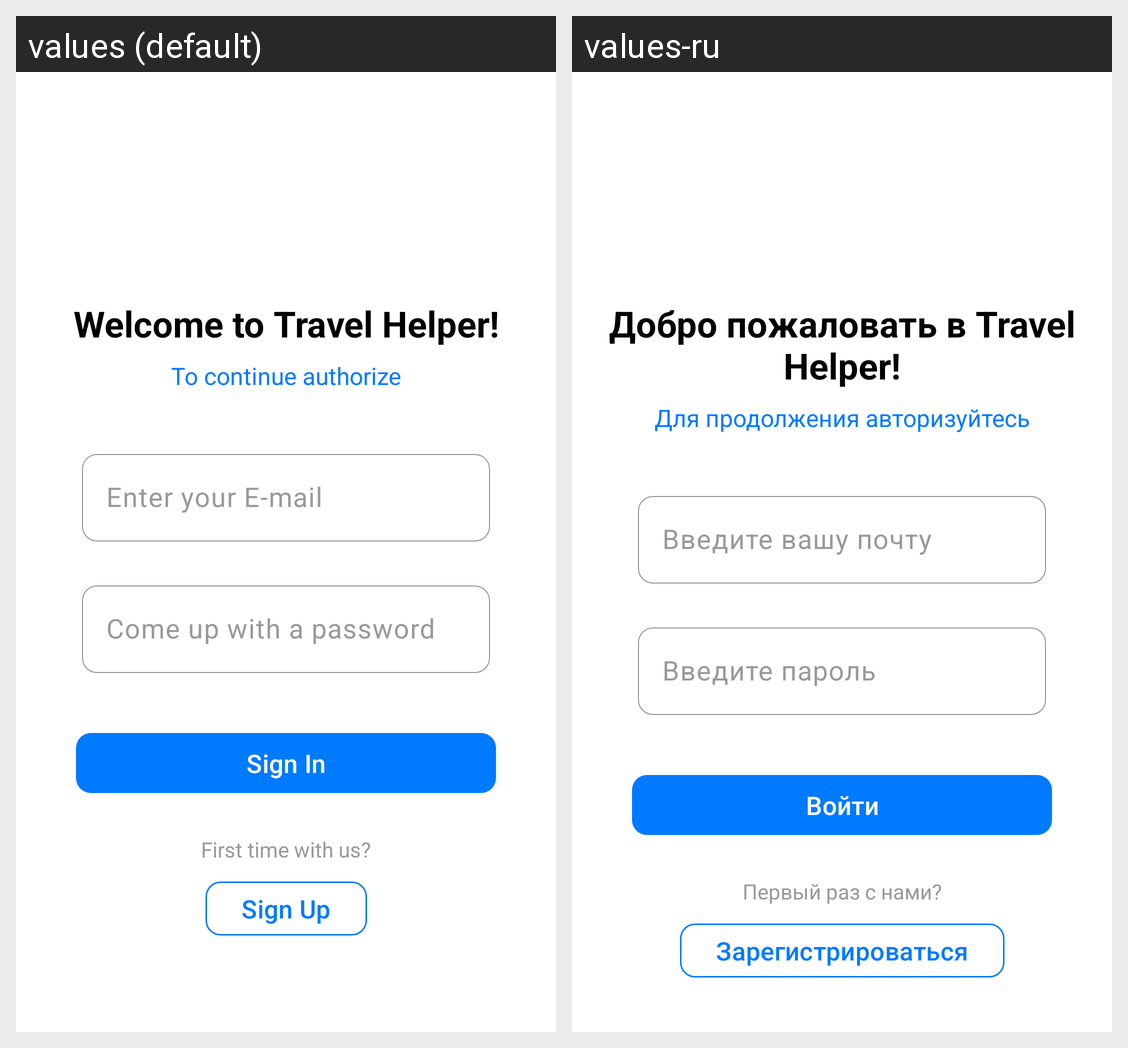

For this localized Android screen grid, give each drawn string resource with its value in every locale shown.
Android screen res/layout/activity_main.xml rendered under 2 locales, left to right: values (default), values-ru. Device: Nexus 5 (rendered at 1080×1920; each locale shown at half size, 540×960, under a caption strip naming it); theme Base.Theme.TravelHelper.
Strings drawn on this screen, with the default value and each locale's value (text and hints the layout hard-codes, and strings that could not be matched under every locale, appear in the picture but are not listed):

welcome_to_travelhelper
  values: Welcome to Travel Helper!
  values-ru: Добро пожаловать в Travel Helper!

to_continue_authorize
  values: To continue authorize
  values-ru: Для продолжения авторизуйтесь

enter_your_e_mail
  values: Enter your E-mail
  values-ru: Введите вашу почту

come_up_with_a_password
  values: Come up with a password
  values-ru: Введите пароль

sign_in
  values: Sign In
  values-ru: Войти

first_time_with_us
  values: First time with us?
  values-ru: Первый раз с нами?

sign_up
  values: Sign Up
  values-ru: Зарегистрироваться
